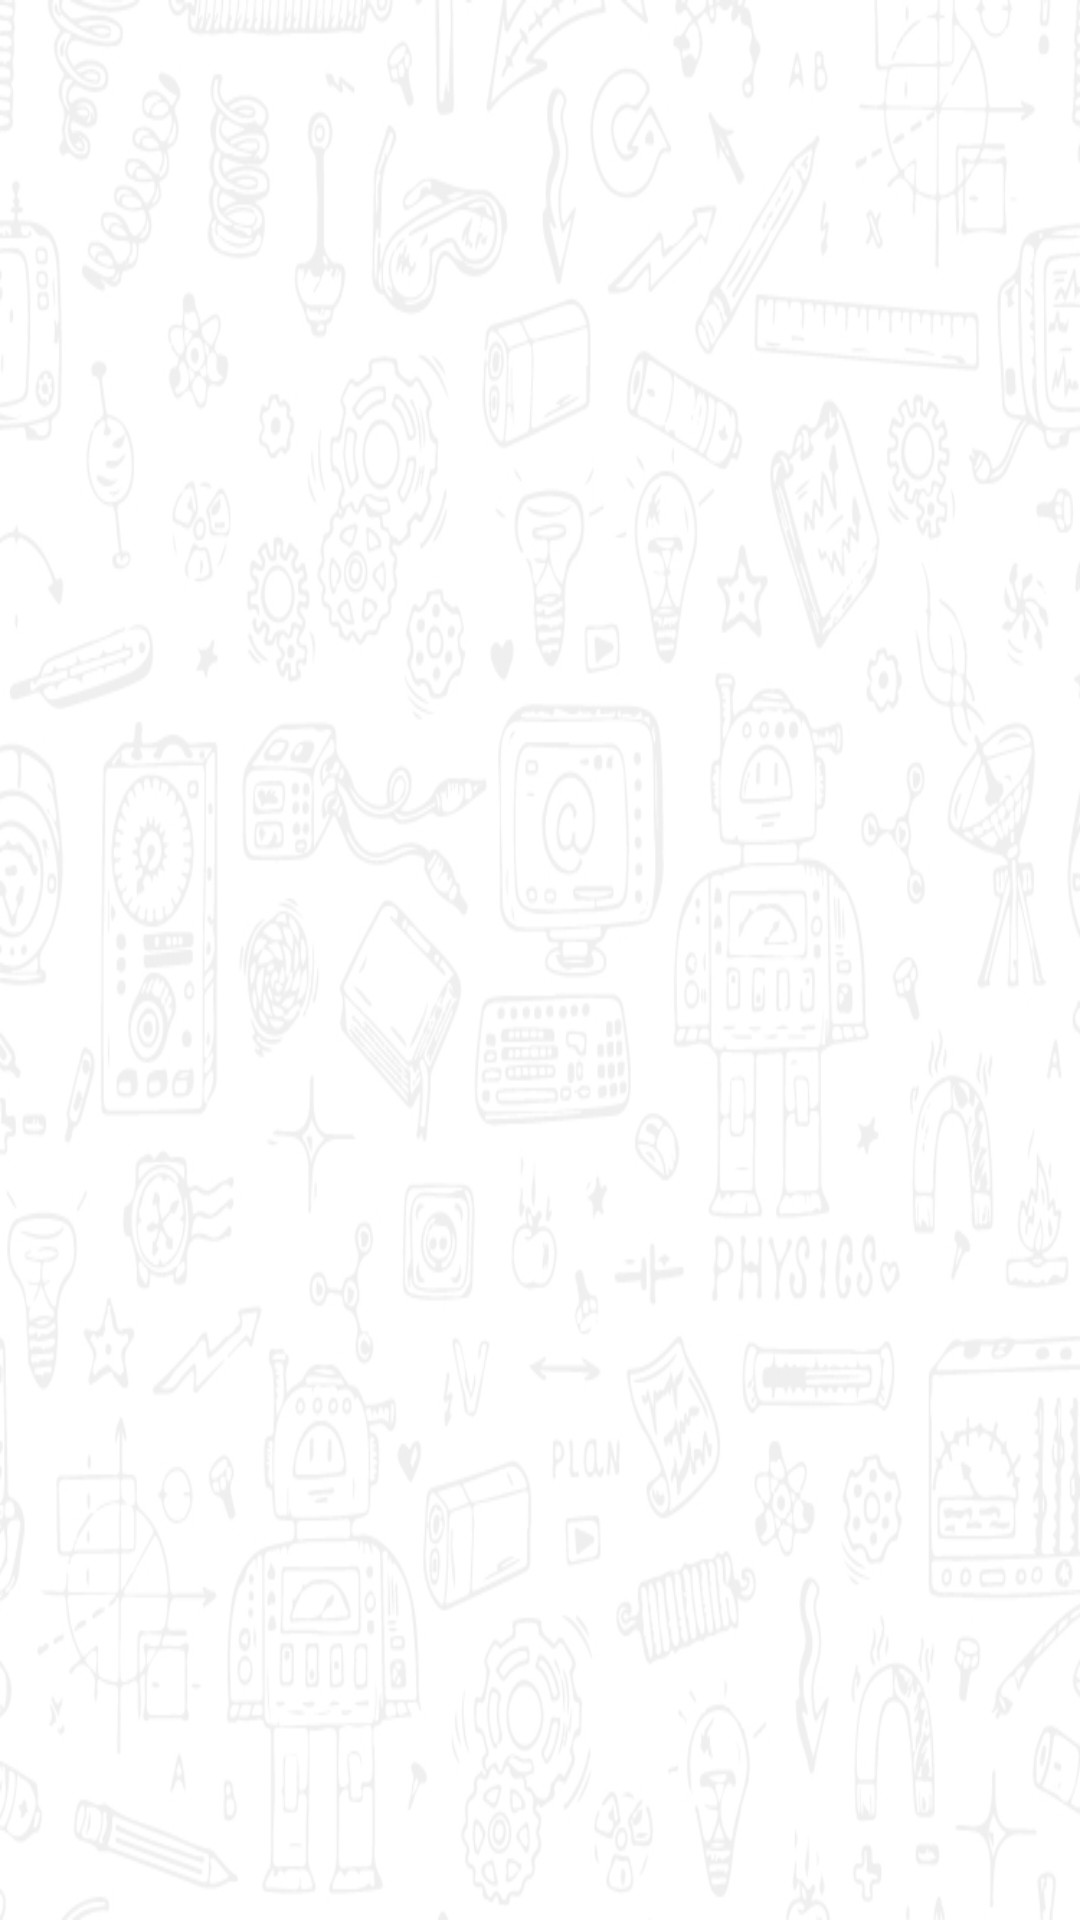

Layout XML and referenced resources for this Android screen:
<!-- AndroidManifest.xml: application theme Theme.GuessTheNumber -->
<!-- res/layout/fragment_history.xml -->
<?xml version="1.0" encoding="utf-8"?>
<FrameLayout xmlns:android="http://schemas.android.com/apk/res/android"
    xmlns:tools="http://schemas.android.com/tools"
    android:layout_width="match_parent"
    android:layout_height="match_parent"
    android:background="@drawable/tech_background"
    tools:context=".ui.fragments.HistoryFragment">

    <androidx.recyclerview.widget.RecyclerView
        android:id="@+id/rvGuesses"
        android:layout_width="match_parent"
        android:layout_height="match_parent"
        tools:itemCount="12"
        tools:listitem="@layout/guess_item"/>

</FrameLayout>
<!-- res/layout/guess_item.xml (included above) -->
<?xml version="1.0" encoding="utf-8"?>
<com.google.android.material.card.MaterialCardView xmlns:android="http://schemas.android.com/apk/res/android"
    android:layout_width="match_parent"
    android:layout_height="80dp"
    app:cardCornerRadius="12dp"
    android:layout_margin="16dp"
    android:elevation="12dp"
    xmlns:app="http://schemas.android.com/apk/res-auto">

    <androidx.constraintlayout.widget.ConstraintLayout
        android:layout_width="match_parent"
        android:layout_height="match_parent"
        android:layout_margin="16dp">

        <TextView
            android:id="@+id/tv_label_guess"
            android:layout_width="wrap_content"
            android:layout_height="wrap_content"
            android:text="@string/history_label_guess"
            android:textStyle="bold"
            android:fontFamily="@font/catamaran"
            app:layout_constraintTop_toTopOf="parent"
            app:layout_constraintStart_toStartOf="parent"/>
        <TextView
            android:id="@+id/tv_value_guess"
            android:layout_width="wrap_content"
            android:layout_height="wrap_content"
            android:layout_marginLeft="10dp"
            android:fontFamily="@font/catamaran"
            app:layout_constraintTop_toTopOf="parent"
            app:layout_constraintStart_toEndOf="@id/tv_label_guess"/>
        <TextView
            android:id="@+id/tv_label_generated_number"
            android:layout_width="wrap_content"
            android:layout_height="wrap_content"
            android:text="@string/history_label_generated_number"
            android:textStyle="bold"
            android:fontFamily="@font/catamaran"
            app:layout_constraintTop_toBottomOf="@id/tv_label_guess"
            app:layout_constraintStart_toStartOf="parent"/>
        <TextView
            android:id="@+id/tv_value_generated_number"
            android:layout_width="wrap_content"
            android:layout_height="wrap_content"
            android:layout_marginLeft="10dp"
            android:fontFamily="@font/catamaran"
            app:layout_constraintTop_toBottomOf="@id/tv_value_guess"
            app:layout_constraintStart_toEndOf="@id/tv_label_generated_number"/>
        <TextView
            android:id="@+id/tv_label_result"
            android:layout_width="wrap_content"
            android:layout_height="wrap_content"
            android:text="@string/history_label_result"
            android:textStyle="bold"
            android:layout_marginRight="10dp"
            android:fontFamily="@font/catamaran"
            app:layout_constraintTop_toTopOf="parent"
            app:layout_constraintEnd_toStartOf="@id/tv_value_result"/>
        <TextView
            android:id="@+id/tv_value_result"
            android:layout_width="wrap_content"
            android:layout_height="wrap_content"

            android:fontFamily="@font/catamaran"
            app:layout_constraintTop_toTopOf="parent"
            app:layout_constraintEnd_toEndOf="parent"/>
    </androidx.constraintlayout.widget.ConstraintLayout>

</com.google.android.material.card.MaterialCardView>
<!-- resources referenced by this layout -->
<resources>
  <!-- drawable tech_background: jpg bitmap (drawable, 140410 bytes) -->
</resources>
